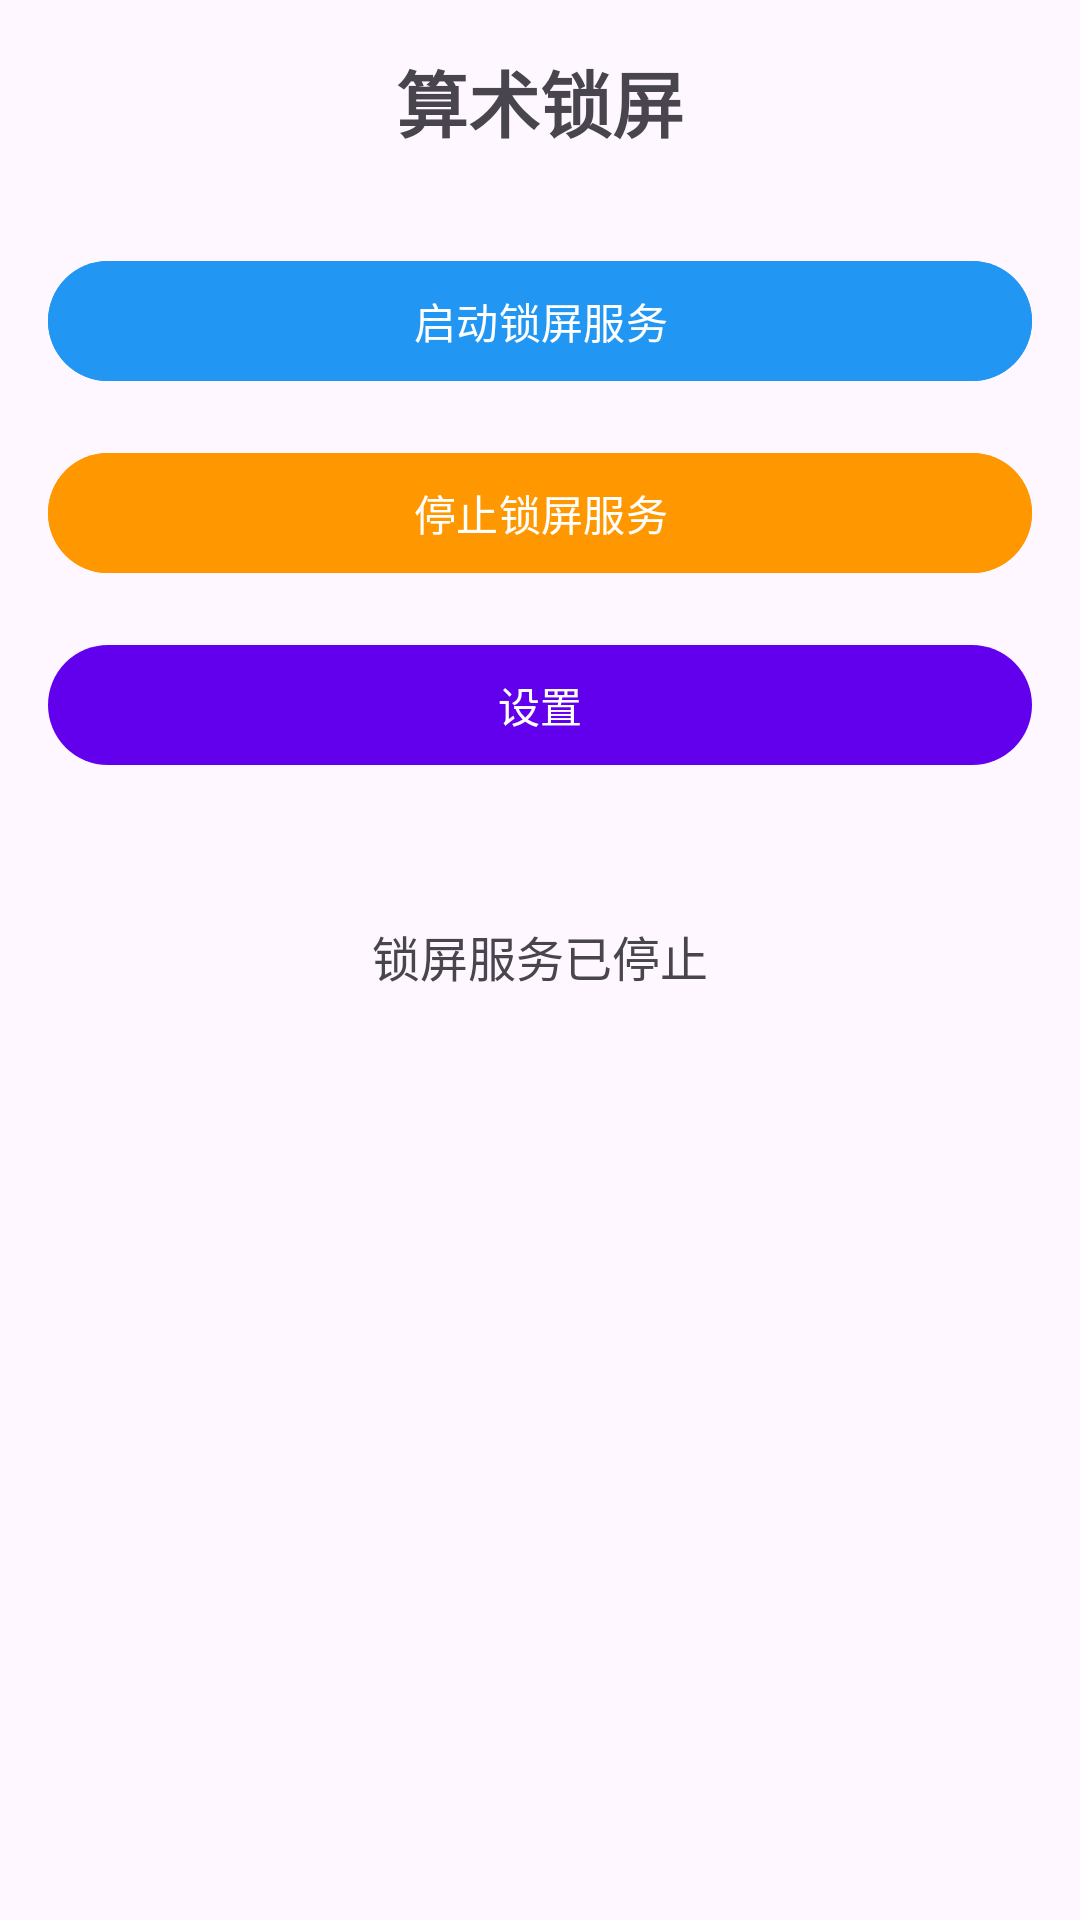

This screen was rendered from an Android layout file. Write that file and the resources it references.
<!-- AndroidManifest.xml: activity theme Theme.ArithScreenLock -->
<!-- res/layout/activity_main.xml -->
<?xml version="1.0" encoding="utf-8"?>
<LinearLayout xmlns:android="http://schemas.android.com/apk/res/android"
    xmlns:app="http://schemas.android.com/apk/res/auto"
    xmlns:tools="http://schemas.android.com/tools"
    android:layout_width="match_parent"
    android:layout_height="match_parent"
    android:orientation="vertical"
    android:padding="16dp"
    tools:context=".MainActivity">

    <TextView
        android:layout_width="match_parent"
        android:layout_height="wrap_content"
        android:text="@string/app_name"
        android:textSize="24sp"
        android:textStyle="bold"
        android:gravity="center"
        android:layout_marginBottom="32dp" />

    <Button
        android:id="@+id/btnStartService"
        android:layout_width="match_parent"
        android:layout_height="wrap_content"
        android:text="@string/start_lock_service"
        android:layout_marginBottom="16dp"
        android:backgroundTint="@color/button_primary" />

    <Button
        android:id="@+id/btnStopService"
        android:layout_width="match_parent"
        android:layout_height="wrap_content"
        android:text="@string/stop_lock_service"
        android:layout_marginBottom="16dp"
        android:backgroundTint="@color/button_secondary" />

    <Button
        android:id="@+id/btnSettings"
        android:layout_width="match_parent"
        android:layout_height="wrap_content"
        android:text="@string/settings"
        android:layout_marginBottom="16dp" />

    <TextView
        android:id="@+id/tvServiceStatus"
        android:layout_width="match_parent"
        android:layout_height="wrap_content"
        android:text="@string/service_stopped"
        android:gravity="center"
        android:textSize="16sp"
        android:layout_marginTop="32dp" />

</LinearLayout>
<!-- resources referenced by this layout -->
<resources>
  <color name="button_primary">#FF2196F3</color>
  <color name="button_secondary">#FFFF9800</color>
  <string name="app_name">算术锁屏</string>
  <string name="service_stopped">锁屏服务已停止</string>
  <string name="settings">设置</string>
  <string name="start_lock_service">启动锁屏服务</string>
  <string name="stop_lock_service">停止锁屏服务</string>
  <style name="Theme.ArithScreenLock" parent="Theme.Material3.DayNight">
          
          <item name="colorPrimary">@color/purple_500</item>
          <item name="colorPrimaryVariant">@color/purple_700</item>
          <item name="colorOnPrimary">@color/white</item>
          <item name="colorSecondary">@color/teal_200</item>
          <item name="colorSecondaryVariant">@color/teal_700</item>
          <item name="colorOnSecondary">@color/black</item>
      </style>
  <color name="purple_500">#FF6200EE</color>
  <color name="purple_700">#FF3700B3</color>
  <color name="white">#FFFFFFFF</color>
  <color name="teal_200">#FF03DAC5</color>
  <color name="teal_700">#FF018786</color>
  <color name="black">#FF000000</color>
</resources>
